The GitHub repository IkbarSulistio/Coffee-Bean-Roast-Level-Classification contains a labelled image folder "Coffe_Bean" with 4 categories: dark roast, green unroasted, light roast, medium roast. Examples follow, each with its label.

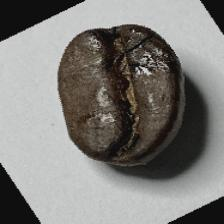
Label: dark roast

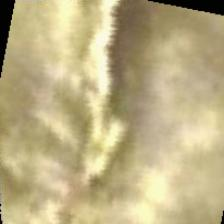
Label: green unroasted

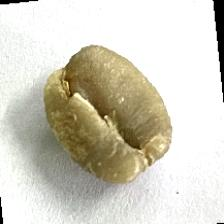
Label: green unroasted

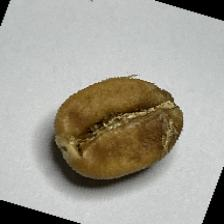
Label: light roast

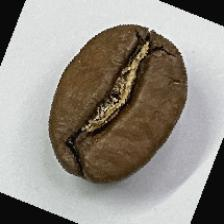
Label: medium roast

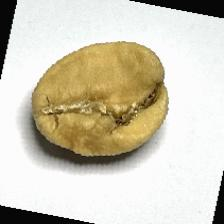
Label: light roast
